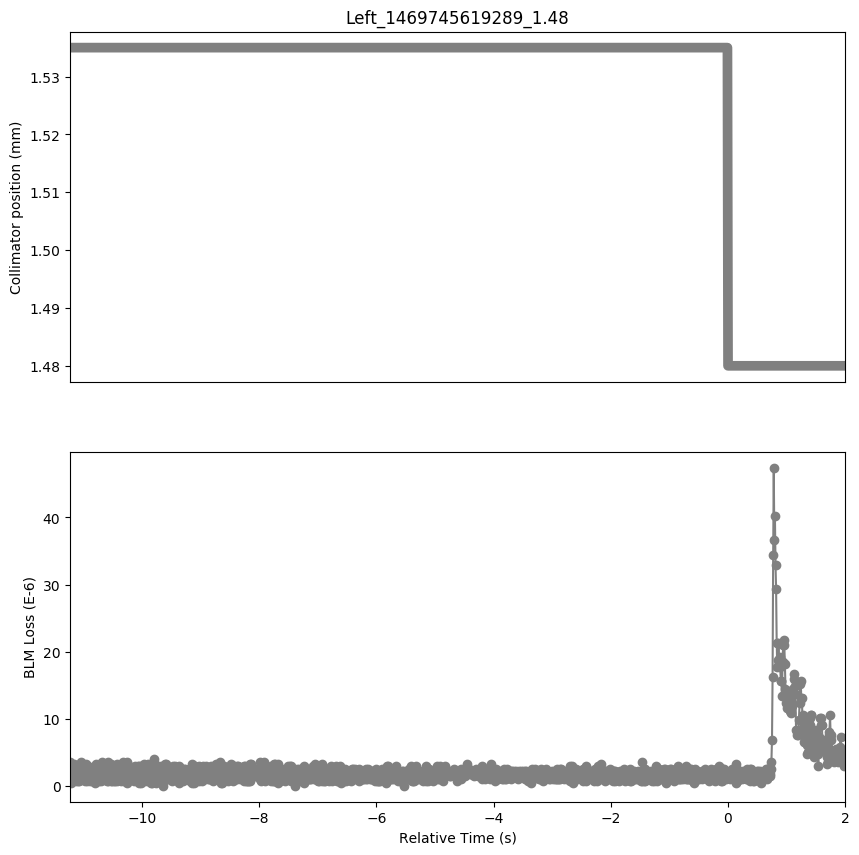

The file beside this chart, header and first rows:
Timestamp, position, BLMTI.06R7.B2I10_TCP.C6R7.B2
1469745608070, 1.535, 3.62e-06
1469745608080, 1.535, 3.6200000000000004e-07
1469745608090, 1.535, 2.1719999999999997e-06
1469745608100, 1.535, 7.240000000000001e-07
1469745608110, 1.535, 2.8960000000000003e-06
1469745608120, 1.535, 1.0859999999999999e-06
1469745608130, 1.535, 3.258e-06
1469745608140, 1.535, 1.4480000000000002e-06
1469745608150, 1.535, 2.5340000000000002e-06
1469745608160, 1.535, 7.240000000000001e-07
1469745608170, 1.535, 2.8960000000000003e-06
1469745608180, 1.535, 1.0859999999999999e-06
1469745608190, 1.535, 2.1719999999999997e-06
1469745608200, 1.535, 7.240000000000001e-07
1469745608210, 1.535, 2.5340000000000002e-06
1469745608220, 1.535, 7.240000000000001e-07
1469745608230, 1.535, 2.8960000000000003e-06
1469745608240, 1.535, 1.4480000000000002e-06
1469745608250, 1.535, 3.62e-06
1469745608260, 1.535, 1.81e-06
1469745608270, 1.535, 2.8960000000000003e-06
1469745608280, 1.535, 1.4480000000000002e-06
1469745608290, 1.535, 2.5340000000000002e-06
1469745608300, 1.535, 1.0859999999999999e-06
1469745608310, 1.535, 2.5340000000000002e-06
1469745608320, 1.535, 7.240000000000001e-07
1469745608330, 1.535, 3.258e-06
1469745608340, 1.535, 1.4480000000000002e-06
1469745608350, 1.535, 2.5340000000000002e-06
1469745608360, 1.535, 7.240000000000001e-07
1469745608370, 1.535, 2.8960000000000003e-06
1469745608380, 1.535, 1.0859999999999999e-06
1469745608390, 1.535, 1.81e-06
1469745608400, 1.535, 7.240000000000001e-07
1469745608410, 1.535, 2.5340000000000002e-06
1469745608420, 1.535, 1.81e-06
1469745608430, 1.535, 2.1719999999999997e-06
1469745608440, 1.535, 7.240000000000001e-07
1469745608450, 1.535, 2.1719999999999997e-06
1469745608460, 1.535, 1.4480000000000002e-06
1469745608470, 1.535, 2.1719999999999997e-06
1469745608480, 1.535, 7.240000000000001e-07
1469745608490, 1.535, 2.8960000000000003e-06
1469745608500, 1.535, 3.6200000000000004e-07
1469745608510, 1.535, 3.258e-06
1469745608520, 1.535, 7.240000000000001e-07
1469745608530, 1.535, 2.5340000000000002e-06
1469745608540, 1.535, 1.0859999999999999e-06
1469745608550, 1.535, 2.5340000000000002e-06
1469745608560, 1.535, 7.240000000000001e-07
1469745608570, 1.535, 2.1719999999999997e-06
1469745608580, 1.535, 1.0859999999999999e-06
1469745608590, 1.535, 2.5340000000000002e-06
1469745608600, 1.535, 7.240000000000001e-07
1469745608610, 1.535, 3.62e-06
1469745608620, 1.535, 1.81e-06
1469745608630, 1.535, 2.5340000000000002e-06
1469745608640, 1.535, 1.81e-06
1469745608650, 1.535, 2.1719999999999997e-06
1469745608660, 1.535, 1.4480000000000002e-06
... 1,263 more rows
